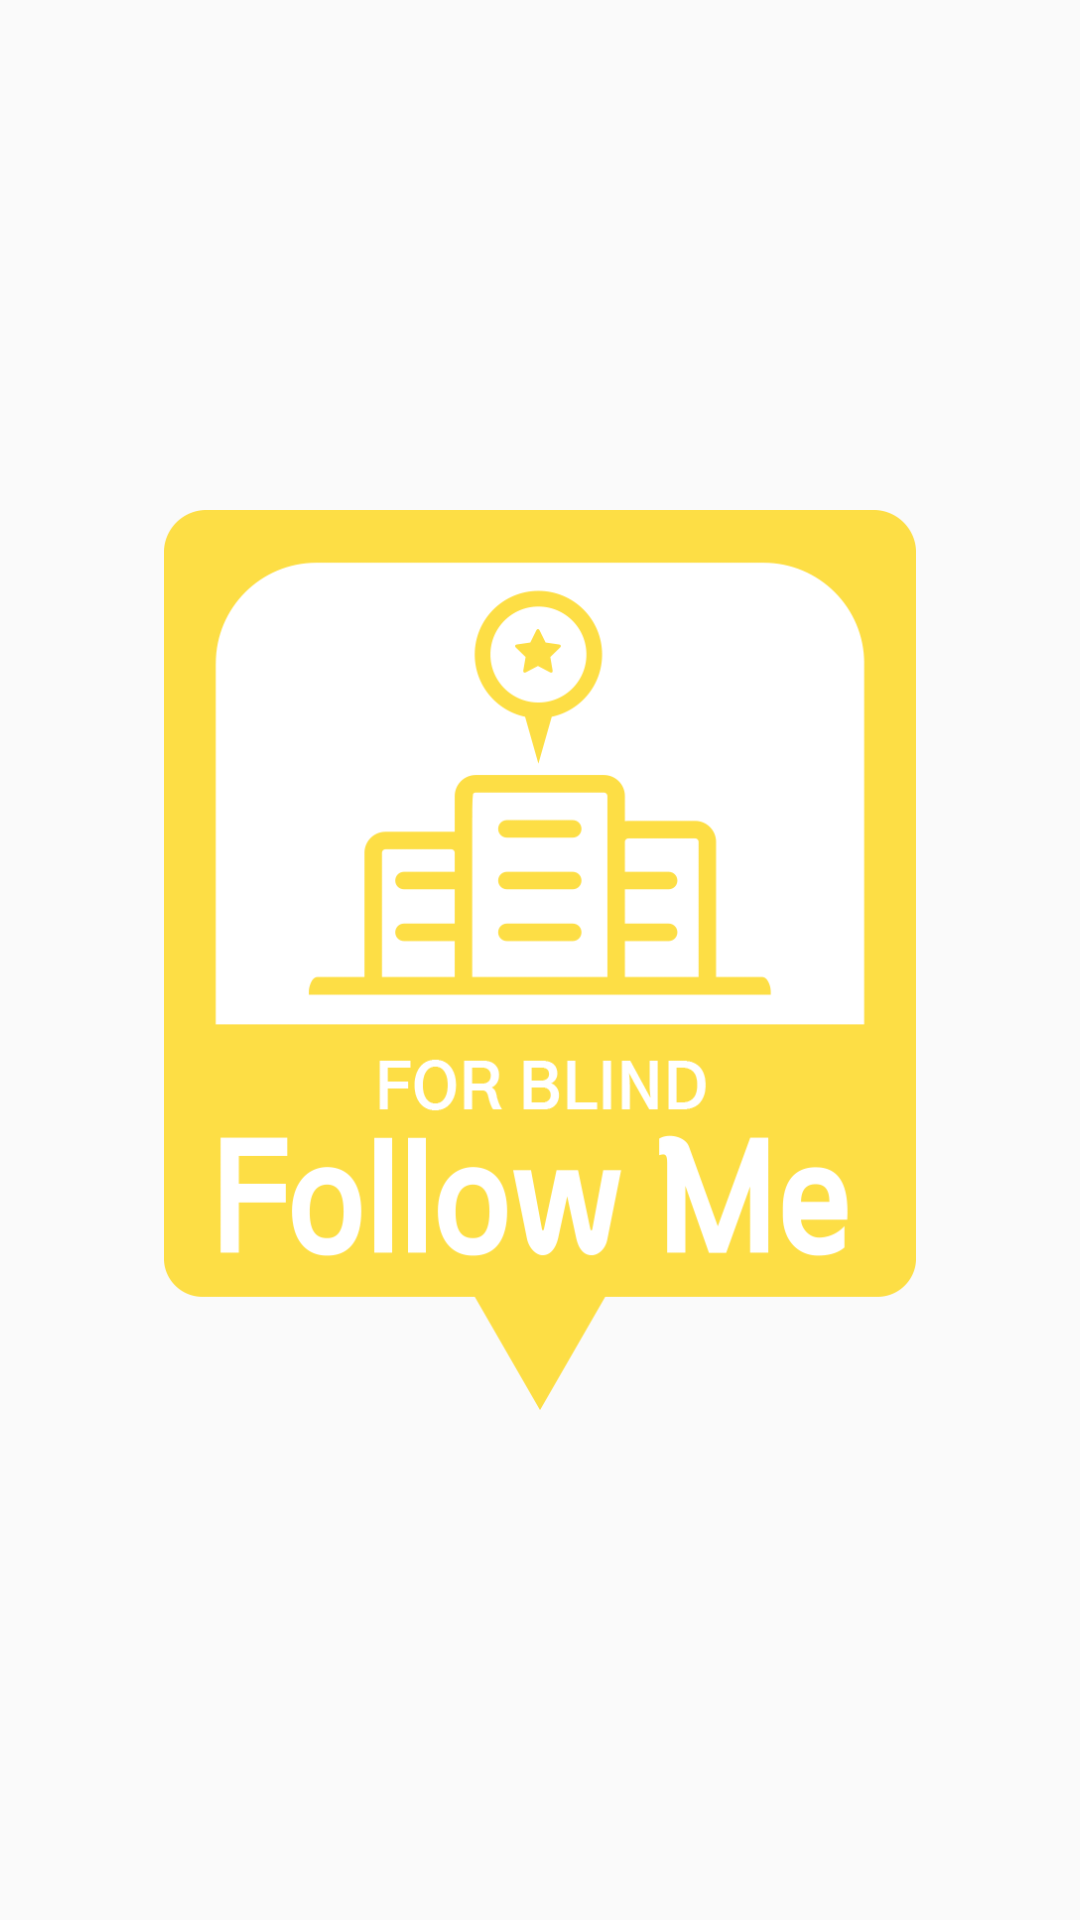

This screen was rendered from an Android layout file. Write that file and the resources it references.
<!-- AndroidManifest.xml: application theme Theme.FollowMe_2 -->
<!-- res/layout/intro_activity.xml -->
<?xml version="1.0" encoding="utf-8"?>
<LinearLayout xmlns:android="http://schemas.android.com/apk/res/android"
    android:layout_width="match_parent"
    android:layout_height="match_parent">

    <ImageView
        android:layout_width="match_parent"
        android:layout_height="300dp"
        android:src="@drawable/followme"
        android:layout_gravity="center"
        />

</LinearLayout>
<!-- resources referenced by this layout -->
<resources>
  <!-- drawable followme: jpg bitmap (drawable, 32835 bytes) -->
  <style name="Theme.FollowMe_2" parent="Base.Theme.AppCompat.Light">
          
          <item name="colorPrimary">@color/yellow</item>
          <item name="colorPrimaryVariant">@color/yellow</item>
          <item name="colorOnPrimary">@color/white</item>
          
          <item name="colorSecondary">@color/teal_200</item>
          <item name="colorSecondaryVariant">@color/teal_700</item>
          <item name="colorOnSecondary">@color/black</item>
          
          <item name="android:statusBarColor" tools:targetApi="l">?attr/colorPrimaryVariant</item>
          
  
          
          <item name="windowActionBar">false</item>
          <item name="windowNoTitle">true</item>
  
          <item name="colorPrimaryDark">@color/yellow</item>
  
  
  
      </style>
  <color name="yellow">#FDDE45</color>
  <color name="white">#FFFFFFFF</color>
  <color name="teal_200">#FF03DAC5</color>
  <color name="teal_700">#FF018786</color>
  <color name="black">#FF000000</color>
</resources>
